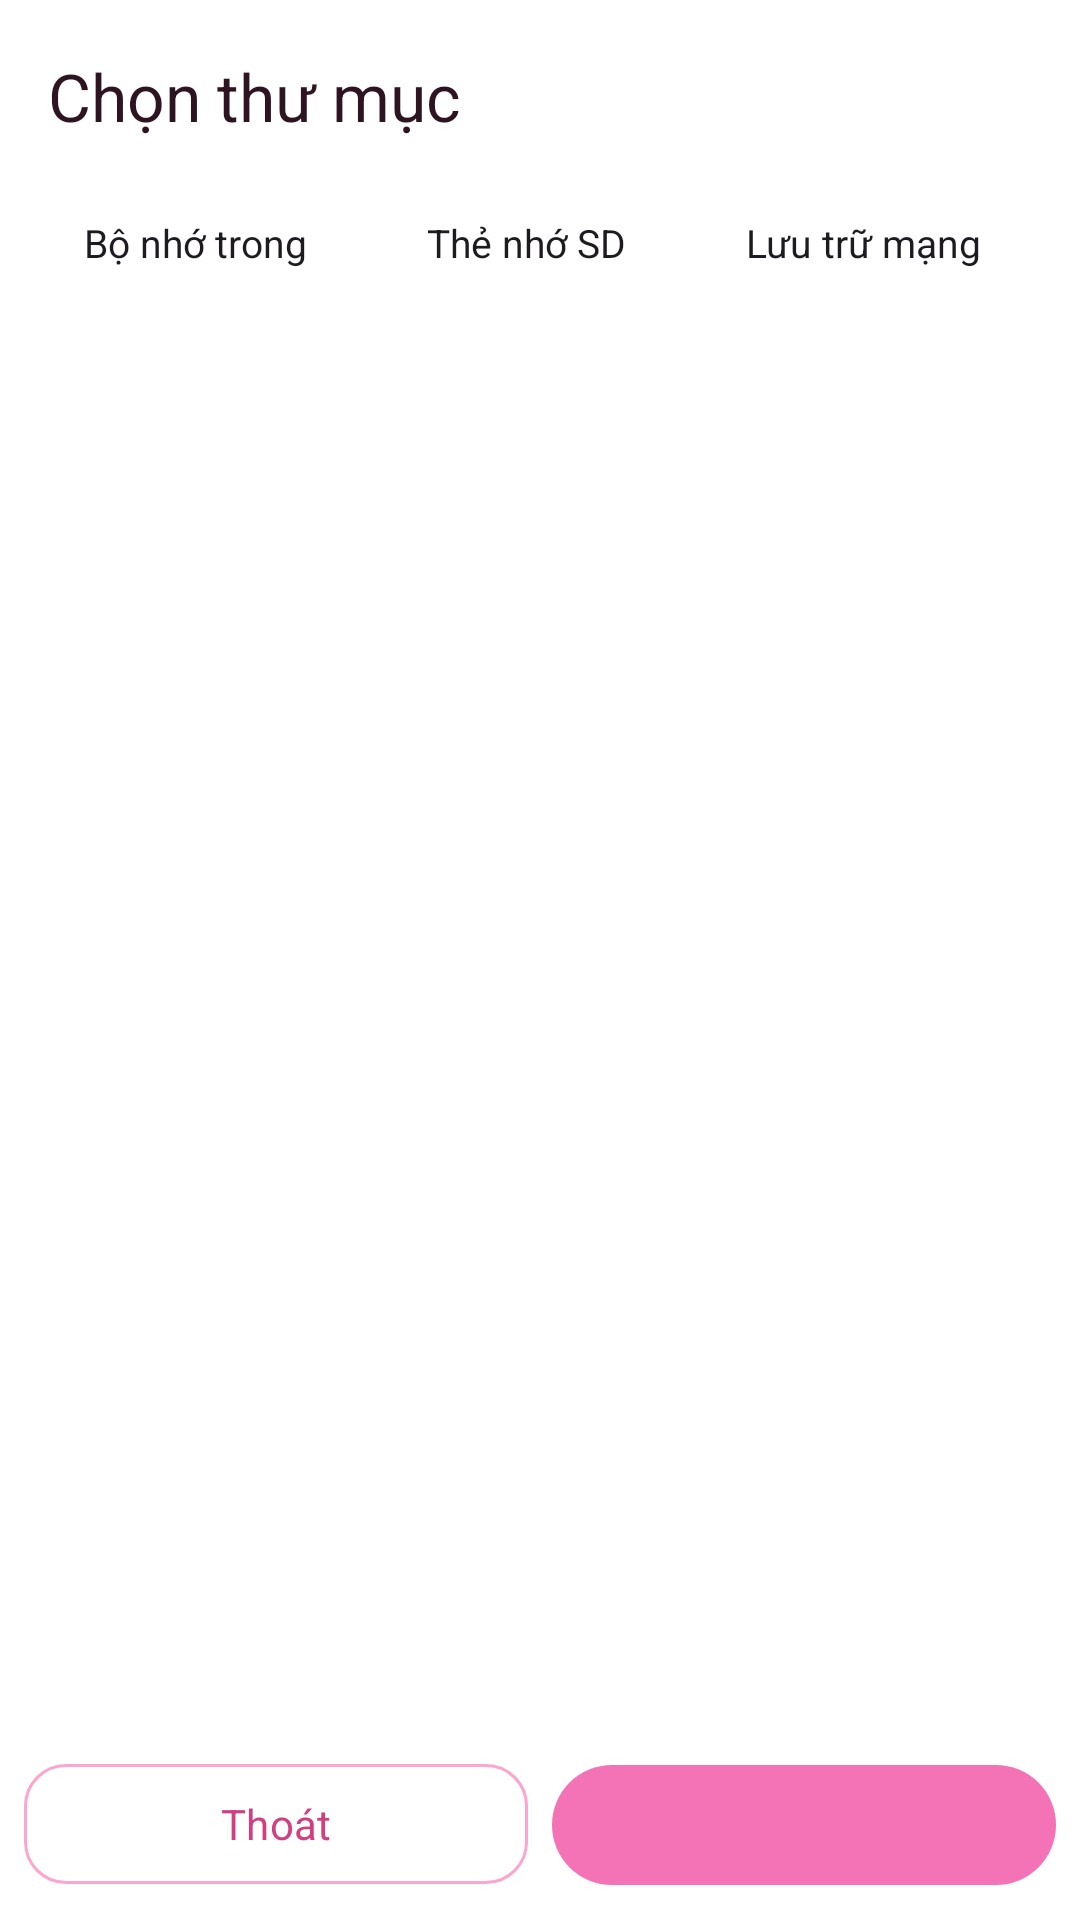

Here is an Android app screen rendered from its layout file. Give the layout XML and the strings, colors and styles it references.
<!-- AndroidManifest.xml: activity theme Theme.MyFile -->
<!-- res/layout/activity_folder_picker.xml -->
<?xml version="1.0" encoding="utf-8"?>
<LinearLayout xmlns:android="http://schemas.android.com/apk/res/android"
    xmlns:app="http://schemas.android.com/apk/res-auto"
    xmlns:tools="http://schemas.android.com/tools"
    android:layout_width="match_parent"
    android:layout_height="match_parent"
    android:orientation="vertical"
>

    <com.google.android.material.appbar.MaterialToolbar
        android:id="@+id/toolbar"
        android:layout_width="match_parent"
        android:layout_height="?attr/actionBarSize"
        android:background="@color/surface"
        app:title="@string/title_folder_picker"
        app:titleTextColor="@color/text_primary"
        app:navigationIcon="@drawable/ic_back" />

    <HorizontalScrollView
        android:layout_width="match_parent"
        android:layout_height="wrap_content"
        android:background="@color/surface"
        android:scrollbars="none">

        <LinearLayout
            android:layout_width="wrap_content"
            android:layout_height="wrap_content"
            android:orientation="horizontal"
            android:paddingHorizontal="12dp"
            android:paddingBottom="10dp">

            <TextView
                android:id="@+id/tab_internal"
                style="@style/App.StorageTab"
                android:text="@string/home_internal_storage" />

            <TextView
                android:id="@+id/tab_sdcard"
                style="@style/App.StorageTab"
                android:text="@string/home_sdcard" />

            <TextView
                android:id="@+id/tab_network"
                style="@style/App.StorageTab"
                android:text="@string/home_network_storage" />
        </LinearLayout>
    </HorizontalScrollView>

    <LinearLayout
        android:layout_width="match_parent"
        android:layout_height="wrap_content"
        android:orientation="horizontal"
        android:gravity="center_vertical"
        android:background="@color/surface"
        android:paddingHorizontal="16dp"
        android:paddingBottom="8dp">

        <TextView
            android:id="@+id/tv_current_path"
            android:layout_width="0dp"
            android:layout_height="wrap_content"
            android:layout_weight="1"
            android:textColor="@color/text_secondary"
            android:textSize="13sp"
            android:maxLines="1"
            android:ellipsize="start"
            tools:text="/ Bộ nhớ trong / DCIM" />

        <ImageButton
            android:id="@+id/btn_new_folder"
            android:layout_width="36dp"
            android:layout_height="36dp"
            android:background="?attr/selectableItemBackgroundBorderless"
            android:src="@drawable/ic_add"
            android:contentDescription="@null" />
    </LinearLayout>

    <FrameLayout
        android:layout_width="match_parent"
        android:layout_height="0dp"
        android:layout_weight="1">

        <androidx.recyclerview.widget.RecyclerView
            android:id="@+id/rv_folders"
            android:layout_width="match_parent"
            android:layout_height="match_parent"
            android:padding="4dp" />

        <TextView
            android:id="@+id/tv_empty"
            android:layout_width="wrap_content"
            android:layout_height="wrap_content"
            android:layout_gravity="center"
            android:text="@string/empty_folder"
            android:textColor="@color/text_hint"
            android:visibility="gone" />

        <TextView
            android:id="@+id/tv_network_hint"
            android:layout_width="wrap_content"
            android:layout_height="wrap_content"
            android:layout_gravity="center"
            android:layout_margin="24dp"
            android:gravity="center"
            android:text="@string/network_copy_hint"
            android:textColor="@color/text_hint"
            android:textSize="13sp"
            android:visibility="gone" />
    </FrameLayout>

    <LinearLayout
        android:layout_width="match_parent"
        android:layout_height="wrap_content"
        android:orientation="horizontal"
        android:background="@color/surface"
        android:paddingHorizontal="8dp"
        android:paddingVertical="8dp">

        <com.google.android.material.button.MaterialButton
            android:id="@+id/btn_exit_picker"
            style="@style/App.Button.Outlined"
            android:layout_width="0dp"
            android:layout_height="48dp"
            android:layout_weight="1"
            android:layout_marginEnd="8dp"
            android:text="@string/btn_exit_selection" />

        <com.google.android.material.button.MaterialButton
            android:id="@+id/btn_paste_here"
            android:layout_width="0dp"
            android:layout_height="48dp"
            android:layout_weight="1"
            android:textSize="13sp"
            tools:text="Sao chép vào đây" />
    </LinearLayout>

</LinearLayout>
<!-- resources referenced by this layout -->
<resources>
  <color name="surface">#FFFFFF</color>
  <color name="text_hint">#C08099</color>
  <color name="text_primary">#2D1420</color>
  <color name="text_secondary">#A06080</color>
  <string name="btn_exit_selection">Thoát</string>
  <string name="empty_folder">Thư mục trống</string>
  <string name="home_internal_storage">Bộ nhớ trong</string>
  <string name="home_network_storage">Lưu trữ mạng</string>
  <string name="home_sdcard">Thẻ nhớ SD</string>
  <string name="network_copy_hint">Sao chép/di chuyển sang Lưu trữ mạng chưa được hỗ trợ trực tiếp ở đây.\nHãy mở mục Lưu trữ mạng và dùng nút Tải lên.</string>
  <string name="title_folder_picker">Chọn thư mục</string>
  <style name="App.Button.Outlined" parent="Widget.Material3.Button.OutlinedButton">
          <item name="strokeColor">@color/outline</item>
          <item name="cornerRadius">14dp</item>
          <item name="android:textColor">@color/primary_dark</item>
          <item name="android:textAllCaps">false</item>
      </style>
  <style name="App.StorageTab" parent="android:Widget">
          <item name="android:layout_width">wrap_content</item>
          <item name="android:layout_height">wrap_content</item>
          <item name="android:layout_marginEnd">8dp</item>
          <item name="android:background">@drawable/bg_storage_tab</item>
          <item name="android:paddingHorizontal">16dp</item>
          <item name="android:paddingVertical">8dp</item>
          <item name="android:textSize">13sp</item>
          <item name="android:textColor">@color/storage_tab_text</item>
          <item name="android:clickable">true</item>
          <item name="android:focusable">true</item>
      </style>
  <style name="Theme.MyFile" parent="Theme.Material3.DayNight.NoActionBar">
          <item name="colorPrimary">@color/primary</item>
          <item name="colorOnPrimary">@color/on_primary</item>
          <item name="colorPrimaryContainer">@color/pastel_blue_100</item>
          <item name="colorOnPrimaryContainer">@color/primary_dark</item>
          <item name="colorSecondary">@color/pastel_blue_400</item>
          <item name="colorSurface">@color/surface</item>
          <item name="colorOnSurface">@color/text_primary</item>
          <item name="android:colorBackground">@color/background</item>
          <item name="colorOutline">@color/outline</item>
          <item name="android:statusBarColor">@color/surface</item>
          <item name="android:windowLightStatusBar">true</item>
          <item name="android:navigationBarColor">@color/surface</item>
          <item name="android:windowLightNavigationBar" tools:targetApi="27">true</item>
          <item name="materialCardViewStyle">@style/App.CardView</item>
          <item name="android:fontFamily">sans-serif</item>
          
          <item name="toolbarStyle">@style/App.Toolbar</item>
      </style>
  <color name="outline">@color/pastel_blue_300</color>
  <color name="primary_dark">@color/pastel_blue_700</color>
  <color name="primary">@color/pastel_blue_500</color>
  <color name="on_primary">#FFFFFF</color>
  <color name="pastel_blue_100">#FEE1EF</color>
  <color name="pastel_blue_400">#F787BE</color>
  <color name="background">#FFFFFF</color>
  <style name="App.CardView" parent="Widget.Material3.CardView.Elevated">
          <item name="cardBackgroundColor">@color/surface</item>
          <item name="strokeColor">@color/outline</item>
          <item name="strokeWidth">1.5dp</item>
          <item name="cardCornerRadius">16dp</item>
          <item name="cardElevation">0dp</item>
          <item name="contentPadding">16dp</item>
      </style>
  <style name="App.Toolbar" parent="Widget.Material3.Toolbar">
          <item name="android:background">@color/surface</item>
          <item name="titleTextColor">@color/text_primary</item>
          <item name="titleMarginBottom">4dp</item>
          <item name="android:elevation">0dp</item>
      </style>
  <color name="pastel_blue_300">#FBA5CF</color>
  <color name="pastel_blue_700">#D13F80</color>
  <color name="pastel_blue_500">#F472B6</color>
</resources>
